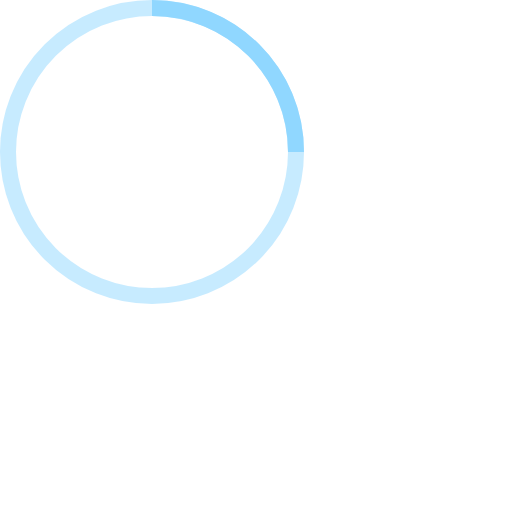
t = 0.00 s
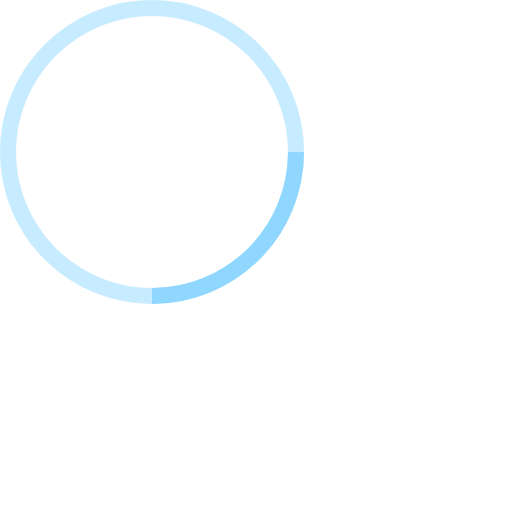
t = 0.25 s
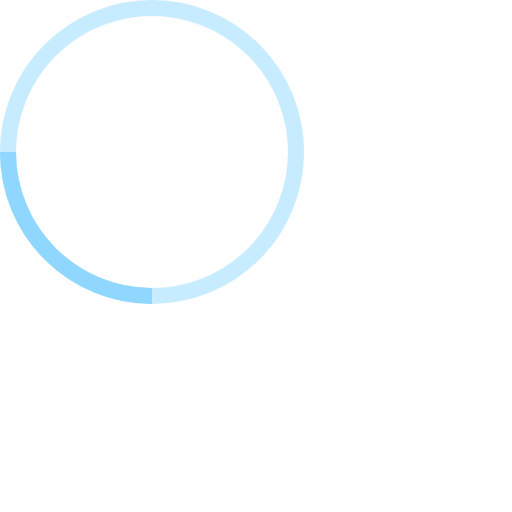
t = 0.50 s
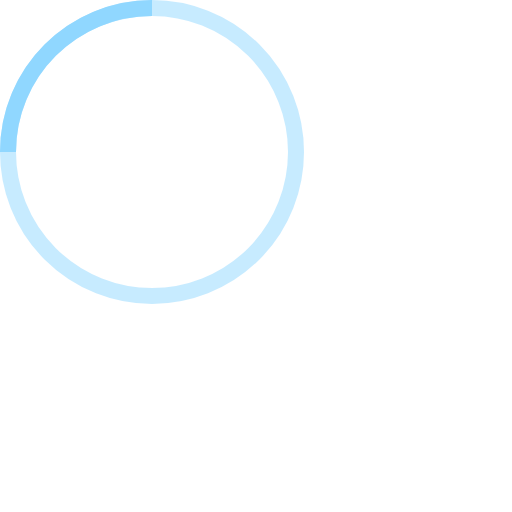
t = 0.75 s

The animated SVG that drew these frames (rendered in a browser with its animation timeline set to each time). Animation: 1 SMIL element (animateTransform=1); one cycle of 1.00 s, repeats indefinitely.

<!-- By Sam Herbert (@sherb), for everyone. More @ http://goo.gl/7AJzbL -->
<svg width="64" height="64" viewBox="0 0 64 64" xmlns="http://www.w3.org/2000/svg" stroke="#90D7FF">
    <g fill="none" fill-rule="evenodd">
        <g transform="translate(1 1)" stroke-width="2">
            <circle stroke-opacity=".5" cx="18" cy="18" r="18"/>
            <path d="M36 18c0-9.94-8.06-18-18-18">
                <animateTransform
                    attributeName="transform"
                    type="rotate"
                    from="0 18 18"
                    to="360 18 18"
                    dur="1s"
                    repeatCount="indefinite"/>
            </path>
        </g>
    </g>
</svg>
